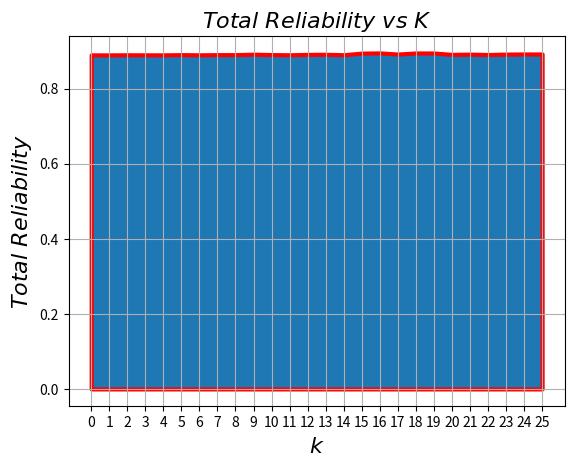
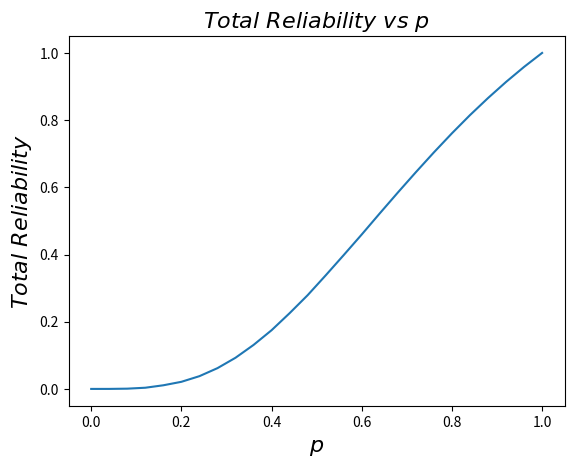

Python code for these plots, in order:
#   --------- Network Reliability Problem ----------- #

import numpy as np
import matplotlib.pyplot as plt

#%matplotlib

# Create a list, which stores the Link condition 'up' or 'down'
# Initially set the all the links state to 'down'
# list contains series of '1' (defines 'up' state) and '0' (defines 'down' state)
# Number of links n = 10

# Link[i+j] defines the link condition between the nodes i,j or j,i


def Reliability(link_state,p):
    link_up_prob = np.array(link_state)*p
    swap = {0:1,1:0}
    inverting = lambda i: swap[i]
    link_dw_prob = np.array(list(map(inverting,link_state)))*(1-p)
    link = link_up_prob+link_dw_prob
    R = 1
    for i in link:
        R*=i # Calculate the reliability of the configuration
    return R

def DFS_algorithm(link_state,nodes):
    # Implements the DFS non-recursive algorithm
    stack = []    
    visited = []         # list that holds the visited nodes
    neighbour_nodes = [] # list that saves the neighbouring nodes 
    stack.append(nodes[0])
    neighbour_nodes.append(nodes[0])
    while(True):
        linked = False
        current_node = stack[-1]
        for i in nodes:
            temp = int((current_node+1)*(current_node+2)/2)
            if(link_state[current_node*len(nodes)+i-(temp)]==1 and (i not in neighbour_nodes) and (i>stack[-1])):
                stack.append(i)
                neighbour_nodes.append(i)
                linked = True
                
        if(linked==False):
            visited.append(stack.pop())
            
        if(not bool(stack)):
            break
    # if the length of visited list and nodes is equal then the graph is connected 
    if(len(visited)==len(nodes)):
        return True
    else:
        return False
    
def Total_reliability(K,p,k_gen):
    nodes = list(map(int,np.linspace(0,4,5)))
    R = 0
    n = 0
    for i in range(1024):
        
        # converting decimal number i to binary value 
        BIN = np.binary_repr(i,width=10)
        link_state = list(map(int,BIN))
        
        # applying DFS algorithm to check the conectivity of the graph
        condition = DFS_algorithm(link_state,nodes)
        
        if((i in K) and k_gen==True):
            condition = bool(~condition)
            
        if(condition==True):
            n+=1
            R += Reliability(link_state,p)
    return R

def K_var_fun():
    T = []
    p = 0.9
    k_samples = np.arange(0,26,1)
    k = 0
    while(k<=25):
        reliability = 0
        number_of_experiments = 10
        for i in range(number_of_experiments):
            samples = np.random.choice(range(1024),k,replace=False)
            reliability+=Total_reliability(samples,p,True)
            
        T.append(reliability/number_of_experiments)
        k+=1
    return T,k_samples

def P_var_fun():
    P = []
    h = 1
    p = np.arange(0,1.04,0.04)
    for t in p:
        k = np.random.choice(range(1024),h,replace=False)
        P.append(Total_reliability(k,t,True))
        
    return P,p

K,k = K_var_fun()
P,p = P_var_fun()
plt.figure()
plt.fill_between(k,0,K,edgecolor='r',lw=3)
plt.xticks(k)
plt.xlabel('$k$',fontsize=16)
plt.ylabel('$Total \ Reliability$',fontsize=16)
plt.title('$Total \ Reliability \ vs\ K$',fontsize = 16)
plt.grid()
plt.savefig('Total Reliability vs K plot 2.png')
plt.show()

plt.figure()
plt.plot(p,P)
plt.xlabel('$p$',fontsize=16)
plt.ylabel('$Total \ Reliability$',fontsize=16)
plt.title('$Total \ Reliability \ vs\ p$',fontsize = 16)
plt.savefig('Total Reliability vs p.png')
plt.show()